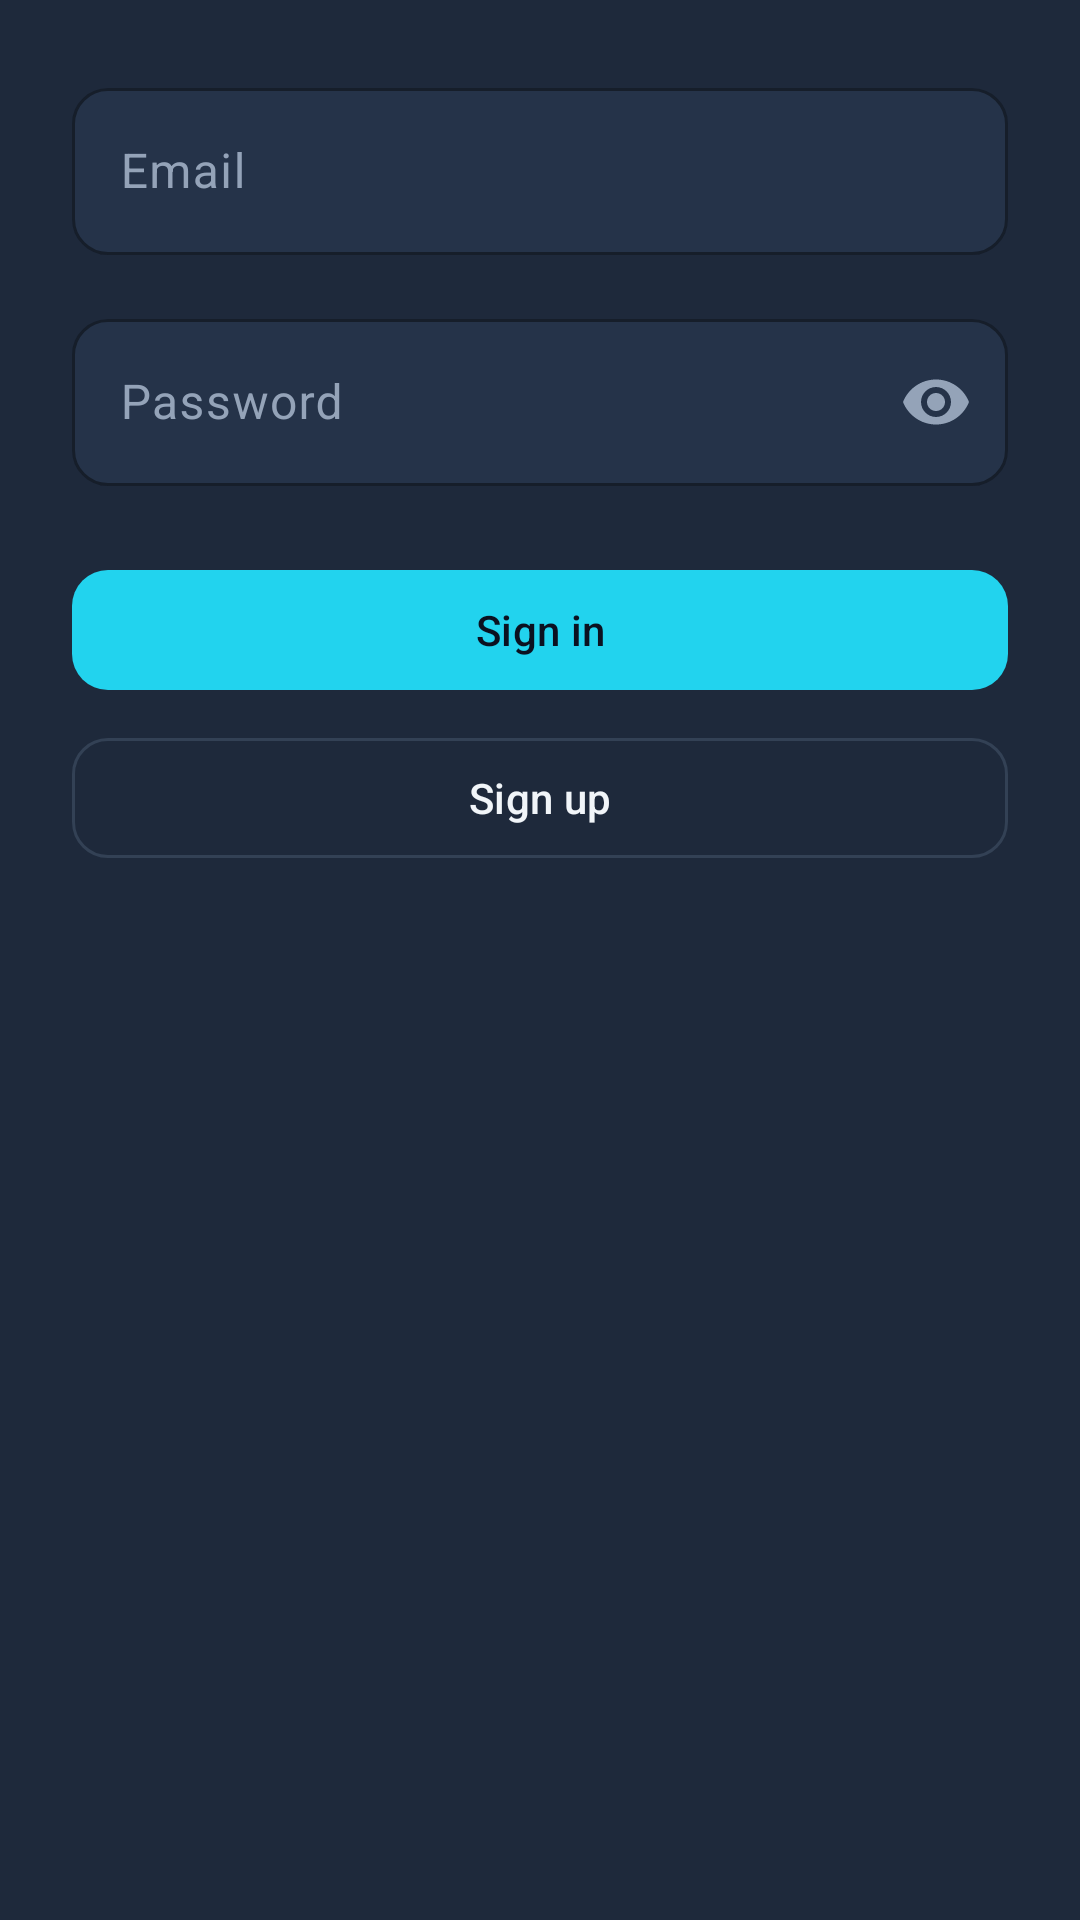

This screen was rendered from an Android layout file. Write that file and the resources it references.
<!-- AndroidManifest.xml: application theme Theme.AsgardPool -->
<!-- res/layout/dialog_sign_in.xml -->
<?xml version="1.0" encoding="utf-8"?>
<LinearLayout xmlns:android="http://schemas.android.com/apk/res/android"
    xmlns:app="http://schemas.android.com/apk/res-auto"
    android:layout_width="match_parent"
    android:layout_height="wrap_content"
    android:orientation="vertical"
    android:padding="@dimen/spacing_lg"
    android:background="@color/card_surface">

    <com.google.android.material.textfield.TextInputLayout
        style="@style/Widget.Material3.TextInputLayout.OutlinedBox"
        android:layout_width="match_parent"
        android:layout_height="wrap_content"
        android:hint="@string/email"
        app:boxStrokeColor="@color/md_theme_primary"
        app:boxBackgroundColor="@color/input_bg"
        app:hintTextColor="@color/md_theme_primary"
        app:boxCornerRadiusTopStart="12dp"
        app:boxCornerRadiusTopEnd="12dp"
        app:boxCornerRadiusBottomStart="12dp"
        app:boxCornerRadiusBottomEnd="12dp">

        <com.google.android.material.textfield.TextInputEditText
            android:id="@+id/etEmail"
            android:layout_width="match_parent"
            android:layout_height="wrap_content"
            android:inputType="textEmailAddress"
            android:textColor="@color/md_theme_onSurface" />
    </com.google.android.material.textfield.TextInputLayout>

    <com.google.android.material.textfield.TextInputLayout
        style="@style/Widget.Material3.TextInputLayout.OutlinedBox"
        android:layout_width="match_parent"
        android:layout_height="wrap_content"
        android:layout_marginTop="@dimen/spacing_md"
        android:hint="@string/password"
        app:boxStrokeColor="@color/md_theme_primary"
        app:boxBackgroundColor="@color/input_bg"
        app:hintTextColor="@color/md_theme_primary"
        app:boxCornerRadiusTopStart="12dp"
        app:boxCornerRadiusTopEnd="12dp"
        app:boxCornerRadiusBottomStart="12dp"
        app:boxCornerRadiusBottomEnd="12dp"
        app:passwordToggleEnabled="true"
        app:passwordToggleTint="@color/text_muted">

        <com.google.android.material.textfield.TextInputEditText
            android:id="@+id/etPassword"
            android:layout_width="match_parent"
            android:layout_height="wrap_content"
            android:inputType="textPassword"
            android:textColor="@color/md_theme_onSurface" />
    </com.google.android.material.textfield.TextInputLayout>

    <com.google.android.material.button.MaterialButton
        android:id="@+id/btnConfirmSignIn"
        android:layout_width="match_parent"
        android:layout_height="48dp"
        android:layout_marginTop="@dimen/spacing_lg"
        android:text="@string/sign_in"
        android:textColor="@color/md_theme_onPrimary"
        app:backgroundTint="@color/md_theme_primary"
        app:cornerRadius="12dp" />

    <com.google.android.material.button.MaterialButton
        android:id="@+id/btnConfirmSignUp"
        style="@style/Widget.Material3.Button.OutlinedButton"
        android:layout_width="match_parent"
        android:layout_height="48dp"
        android:layout_marginTop="@dimen/spacing_sm"
        android:text="@string/sign_up"
        android:textColor="@color/md_theme_onSurface"
        app:strokeColor="@color/border_color"
        app:cornerRadius="12dp" />
</LinearLayout>
<!-- resources referenced by this layout -->
<resources>
  <color name="border_color">#334155</color>
  <color name="card_surface">#1E293B</color>
  <color name="input_bg">#253349</color>
  <color name="md_theme_onPrimary">#0B1120</color>
  <color name="md_theme_onSurface">#F1F5F9</color>
  <color name="md_theme_primary">#22D3EE</color>
  <color name="text_muted">#94A3B8</color>
  <dimen name="spacing_lg">24dp</dimen>
  <dimen name="spacing_md">16dp</dimen>
  <dimen name="spacing_sm">8dp</dimen>
  <string name="email">Email</string>
  <string name="password">Password</string>
  <string name="sign_in">Sign in</string>
  <string name="sign_up">Sign up</string>
  <style name="Theme.AsgardPool" parent="Theme.Material3.DayNight.NoActionBar">
          <item name="colorPrimary">@color/md_theme_primary</item>
          <item name="colorOnPrimary">@color/md_theme_onPrimary</item>
          <item name="colorPrimaryContainer">@color/md_theme_primaryContainer</item>
          <item name="colorOnPrimaryContainer">@color/md_theme_onPrimaryContainer</item>
          <item name="colorSecondary">@color/md_theme_secondary</item>
          <item name="colorOnSecondary">@color/md_theme_onSecondary</item>
          <item name="colorSecondaryContainer">@color/md_theme_secondaryContainer</item>
          <item name="colorOnSecondaryContainer">@color/md_theme_onSecondaryContainer</item>
          <item name="colorTertiary">@color/md_theme_tertiary</item>
          <item name="colorOnTertiary">@color/md_theme_onTertiary</item>
          <item name="android:colorBackground">@color/md_theme_surface</item>
          <item name="colorOnBackground">@color/md_theme_onSurface</item>
          <item name="colorSurface">@color/md_theme_surface</item>
          <item name="colorOnSurface">@color/md_theme_onSurface</item>
          <item name="colorSurfaceVariant">@color/md_theme_surfaceVariant</item>
          <item name="colorOutline">@color/md_theme_outline</item>
          <item name="colorOutlineVariant">@color/md_theme_outlineVariant</item>
          <item name="colorOnSurfaceVariant">@color/text_muted</item>
          <item name="colorError">@color/md_theme_error</item>
          <item name="colorOnError">@color/md_theme_onError</item>
          <item name="android:statusBarColor">@color/status_bar</item>
          <item name="android:navigationBarColor">@color/nav_bar</item>
          <item name="android:windowLightStatusBar">false</item>
          <item name="android:windowLightNavigationBar">false</item>
          
          <item name="textInputStyle">@style/Widget.AsgardPool.TextInput</item>
      </style>
  <color name="md_theme_primaryContainer">#164E63</color>
  <color name="md_theme_onPrimaryContainer">#CFFAFE</color>
  <color name="md_theme_secondary">#A78BFA</color>
  <color name="md_theme_onSecondary">#0B1120</color>
  <color name="md_theme_secondaryContainer">#312E81</color>
  <color name="md_theme_onSecondaryContainer">#EDE9FE</color>
  <color name="md_theme_tertiary">#34D399</color>
  <color name="md_theme_onTertiary">#0B1120</color>
  <color name="md_theme_surface">#0F172A</color>
  <color name="md_theme_surfaceVariant">#1E293B</color>
  <color name="md_theme_outline">#475569</color>
  <color name="md_theme_outlineVariant">#334155</color>
  <color name="md_theme_error">#F87171</color>
  <color name="md_theme_onError">#0B1120</color>
  <color name="status_bar">#0B1120</color>
  <color name="nav_bar">#0B1120</color>
  <style name="Widget.AsgardPool.TextInput" parent="Widget.Material3.TextInputLayout.OutlinedBox">
          <item name="boxStrokeColor">@color/md_theme_primary</item>
          <item name="boxBackgroundColor">@color/input_bg</item>
          <item name="hintTextColor">@color/md_theme_primary</item>
          <item name="android:textColorHint">@color/text_muted</item>
      </style>
</resources>
